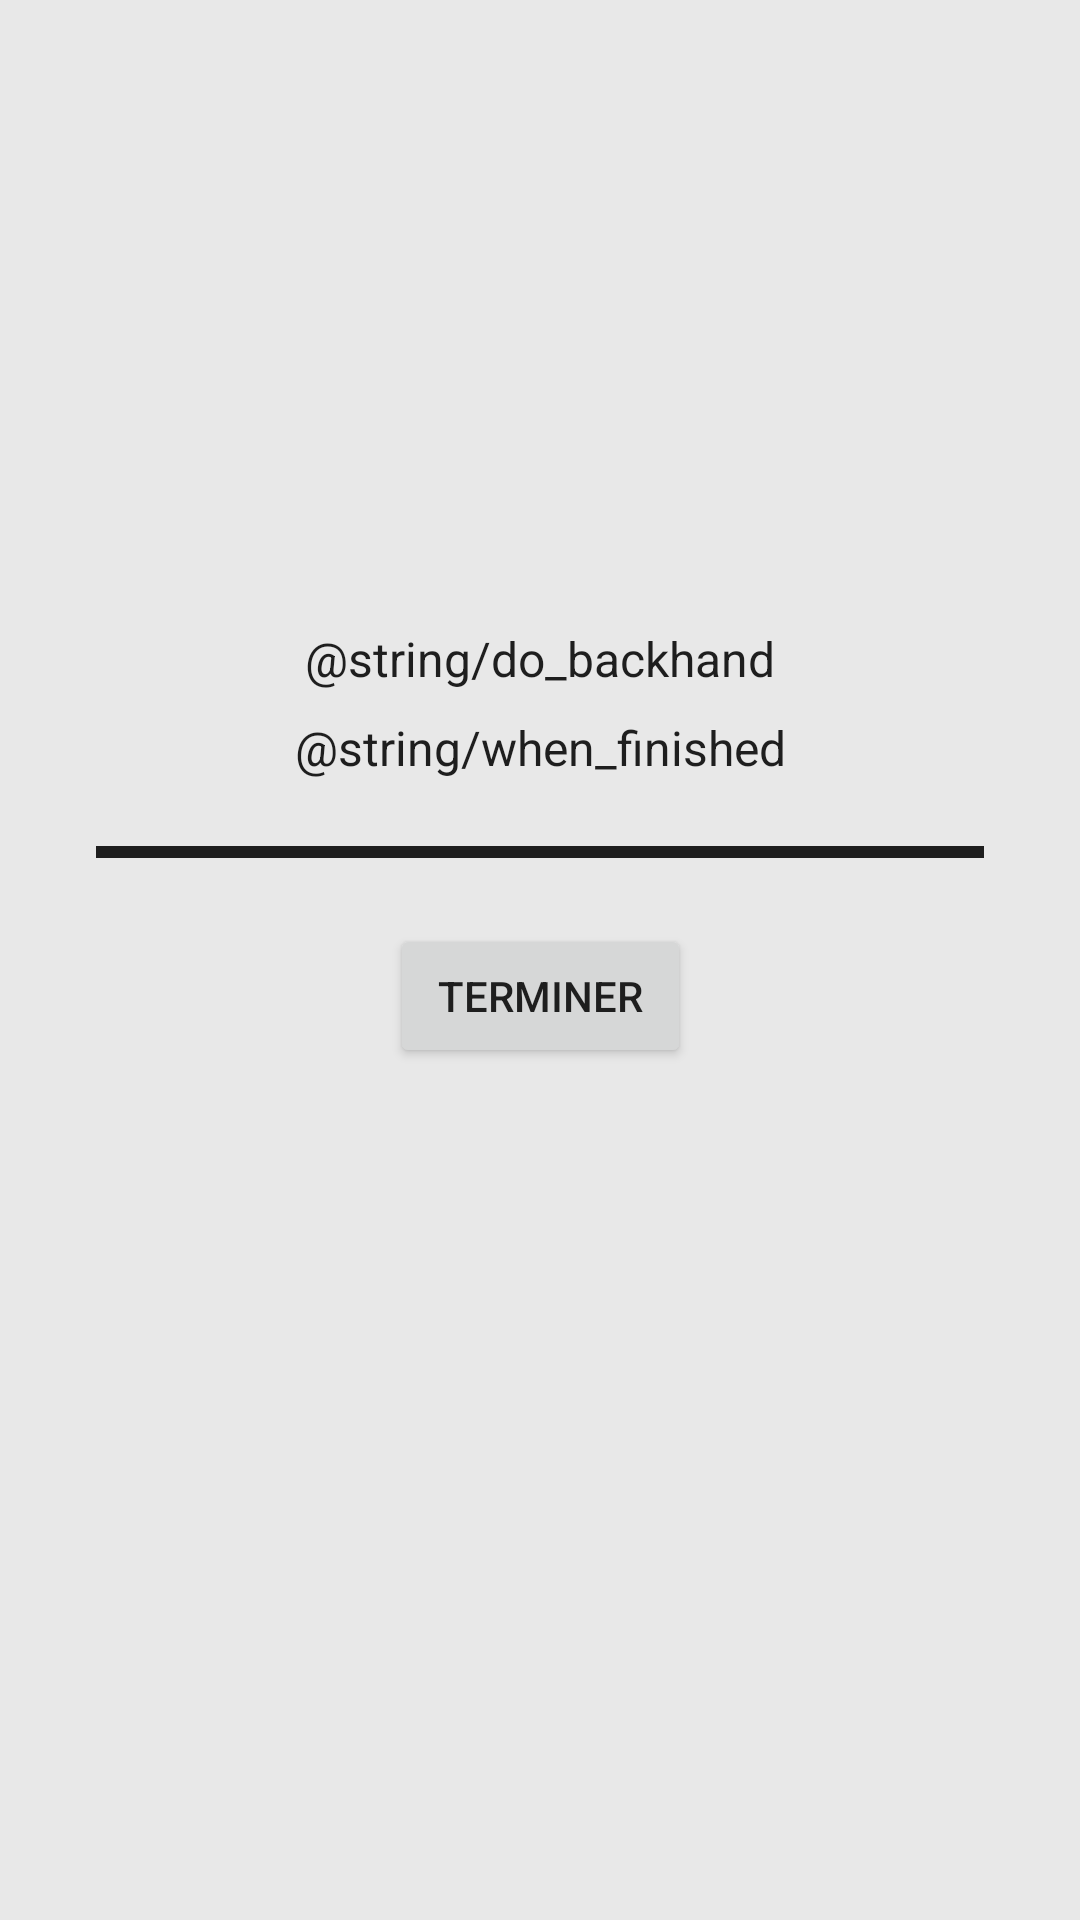

Here is an Android app screen rendered from its layout file. Give the layout XML and the strings, colors and styles it references.
<!-- AndroidManifest.xml: application theme Theme.RacketSelectorApp -->
<!-- res/layout/fragment_backhand.xml -->
<?xml version="1.0" encoding="utf-8"?>
<androidx.constraintlayout.widget.ConstraintLayout xmlns:android="http://schemas.android.com/apk/res/android"
    xmlns:app="http://schemas.android.com/apk/res-auto"
    xmlns:tools="http://schemas.android.com/tools"
    android:layout_width="match_parent"
    android:layout_height="match_parent"
    tools:context=".model.process.BackhandFragment">

    <Button
        android:id="@+id/finishBackhandButton"
        style="@style/button"
        android:layout_width="wrap_content"
        android:layout_height="wrap_content"
        android:text="@string/finish"
        app:layout_constraintBottom_toBottomOf="parent"
        app:layout_constraintEnd_toEndOf="parent"
        app:layout_constraintStart_toStartOf="parent"
        app:layout_constraintTop_toTopOf="parent"
        app:layout_constraintVertical_bias="0.55" />

    <ProgressBar
        android:id="@+id/backhandProgressBar"
        style="?android:attr/progressBarStyleHorizontal"
        android:layout_width="0dp"
        android:layout_height="wrap_content"
        android:layout_marginStart="32dp"
        android:layout_marginEnd="32dp"
        android:layout_marginBottom="16dp"
        android:progress="100"
        app:layout_constraintBottom_toTopOf="@+id/finishBackhandButton"
        app:layout_constraintEnd_toEndOf="parent"
        app:layout_constraintStart_toStartOf="parent"
        app:layout_constraintTop_toTopOf="parent"
        app:layout_constraintVertical_bias="1.0" />

    <TextView
        android:id="@+id/nextBackhandText"
        android:layout_width="wrap_content"
        android:layout_height="wrap_content"
        android:layout_marginBottom="16dp"
        android:text="@string/when_finished"
        android:textSize="16sp"
        app:layout_constraintBottom_toTopOf="@+id/backhandProgressBar"
        app:layout_constraintEnd_toEndOf="parent"
        app:layout_constraintStart_toStartOf="parent"
        app:layout_constraintTop_toTopOf="parent"
        app:layout_constraintVertical_bias="1.0" />

    <TextView
        android:id="@+id/backhandText"
        android:layout_width="wrap_content"
        android:layout_height="wrap_content"
        android:layout_marginBottom="8dp"
        android:text="@string/do_backhand"
        android:textSize="16sp"
        app:layout_constraintBottom_toTopOf="@+id/nextBackhandText"
        app:layout_constraintEnd_toEndOf="parent"
        app:layout_constraintStart_toStartOf="parent"
        app:layout_constraintTop_toTopOf="parent"
        app:layout_constraintVertical_bias="1.0" />
</androidx.constraintlayout.widget.ConstraintLayout>
<!-- resources referenced by this layout -->
<resources>
  <string name="finish">Terminer</string>
  <style name="button">
          <item name="cornerRadius">24dp</item>
          <item name="android:paddingLeft">16dp</item>
          <item name="android:paddingRight">16dp</item>
          <item name="android:layout_marginBottom">32dp</item>
      </style>
  <style name="Theme.RacketSelectorApp" parent="Theme.MaterialComponents.DayNight.NoActionBar">
          
          <item name="colorPrimary">@color/dark_grey</item>
          <item name="colorPrimaryVariant">@color/dark_grey</item>
          <item name="colorOnPrimary">@color/light_grey</item>
          
          <item name="colorSecondary">@color/dark_grey</item>
          <item name="colorSecondaryVariant">@color/dark_grey</item>
          <item name="colorOnSecondary">@color/light_grey</item>
          
          <item name="android:statusBarColor">@color/light_grey</item>
          
          <item name="android:navigationBarColor">@color/light_grey</item>
  
          <item name="android:windowLightStatusBar">true</item>
          <item name="android:windowLightNavigationBar">true</item>
  
          <item name="android:background">@color/light_grey</item>
          <item name="android:textColor">@color/dark_grey</item>
      </style>
  <color name="dark_grey">#FF1E1E1E</color>
  <color name="light_grey">#FFE8E8E8</color>
</resources>
